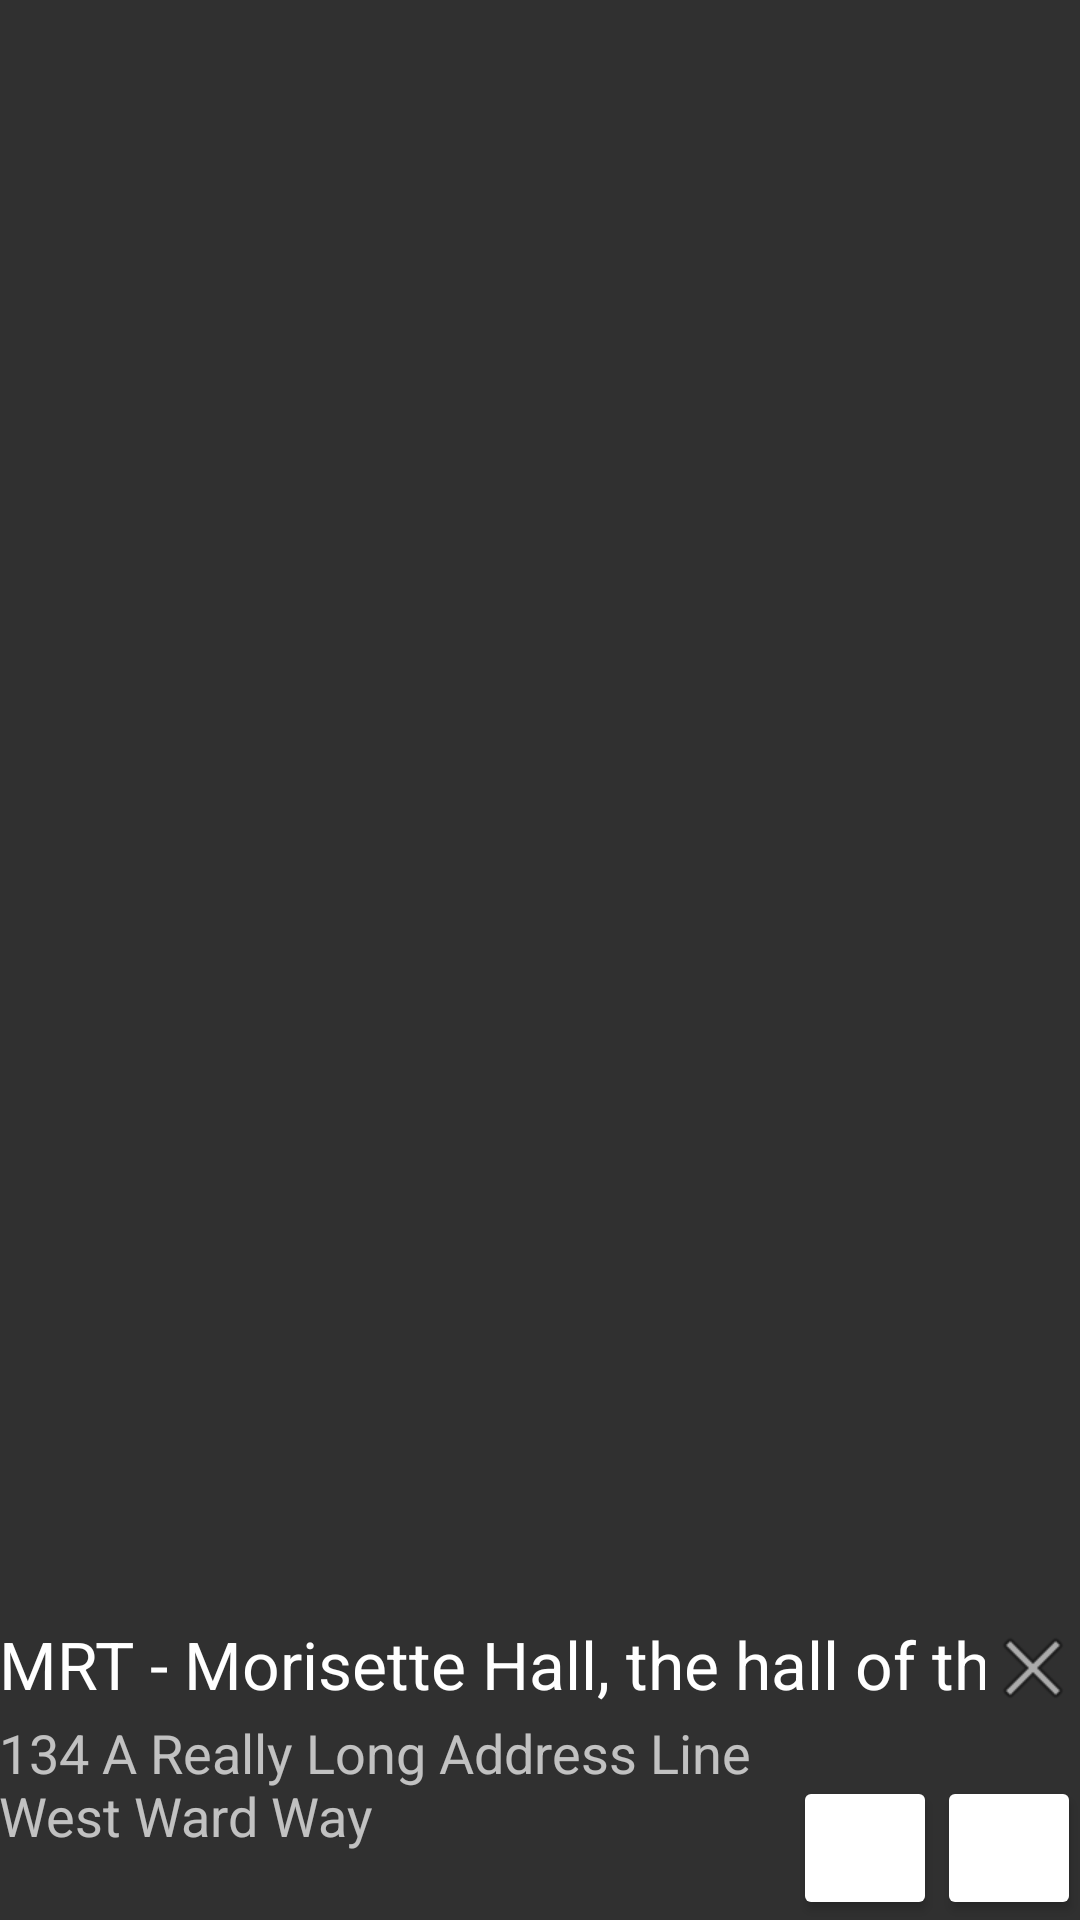

Android layout source for this screen:
<!-- AndroidManifest.xml: application theme AppTheme -->
<!-- res/layout/fragment_pop_under.xml -->
<FrameLayout xmlns:android="http://schemas.android.com/apk/res/android"
    xmlns:tools="http://schemas.android.com/tools" android:layout_width="match_parent"
    android:layout_height="match_parent"
    android:layout_gravity="bottom"
    tools:context="in.tedmor.www.uobuildingfinder.PopUnderFragment"
    android:id="@+id/popUnderRoot">


    <RelativeLayout
        android:layout_width="match_parent"
        android:layout_height="100dp"
        android:layout_gravity="center_horizontal|bottom"
        android:background="@color/background_material_dark"
        android:id="@+id/popUnder"
        android:columnCount="8"
        android:rowCount="3"
        android:padding="@dimen/abc_action_bar_default_padding_material">

        <HorizontalScrollView
            android:layout_width="fill_parent"
            android:layout_height="wrap_content"
            android:id="@+id/horizontalScrollView"
            android:layout_row="0"
            android:layout_column="0"
            android:layout_alignParentTop="true"
            android:layout_alignParentStart="true"
            android:scrollbars="none"
            android:layout_gravity="center_horizontal|top"
            android:layout_toStartOf="@+id/closePopUnder">
        <TextView
            android:layout_width="wrap_content"
            android:layout_height="wrap_content"
            android:textAppearance="?android:attr/textAppearanceLarge"
            android:text="MRT - Morisette Hall, the hall of the more sets"
            android:id="@+id/popUnderTitle"
            />
        </HorizontalScrollView>
        <ScrollView
            android:layout_width="wrap_content"
            android:layout_height="wrap_content"
            android:layout_toLeftOf="@+id/website"
            android:layout_row="1"
            android:layout_column="0"
            android:layout_below="@+id/closePopUnder"
            android:layout_alignParentStart="true"
            android:scrollbars="none">
            <TextView
                android:layout_width="wrap_content"
                android:layout_height="wrap_content"
                android:textAppearance="?android:attr/textAppearanceMedium"
                android:text="134 A Really Long Address Line West Ward Way"
                android:id="@+id/popUnderAddress"
                />
        </ScrollView>

        <ImageButton
            android:layout_width="wrap_content"
            android:layout_height="wrap_content"
            android:id="@+id/closePopUnder"
            android:layout_row="0"
            android:layout_column="3"
            android:onClick="removePopunder"
            android:src="@android:drawable/ic_menu_close_clear_cancel"
            android:background="@android:color/transparent"
            android:layout_gravity="top"
            android:layout_alignParentTop="true"
            android:layout_alignParentEnd="true" />

        <ImageButton
            style="?android:attr/buttonStyleSmall"
            android:layout_width="wrap_content"
            android:layout_height="wrap_content"
            android:id="@+id/directions"
            android:src="@drawable/ic_action_directions"
            android:onClick="getDirections"
            android:contentDescription="@string/directions"
            android:layout_alignParentBottom="true"
            android:layout_alignParentEnd="true"
            android:longClickable="true"
            android:scaleType="fitCenter"
            android:backgroundTintMode="src_over" />

        <ImageButton
            style="?android:attr/buttonStyleSmall"
            android:layout_width="wrap_content"
            android:layout_height="wrap_content"
            android:id="@+id/website"
            android:src="@drawable/ic_action_public"
            android:onClick="openUrl"
            android:longClickable="true"
            android:scaleType="fitCenter"
            android:contentDescription="@string/website"
            android:layout_alignParentBottom="true"
            android:layout_toStartOf="@+id/directions"
            android:backgroundTintMode="src_over" />

    </RelativeLayout>

</FrameLayout>
<!-- resources referenced by this layout -->
<resources>
  <!-- drawable ic_action_directions: png bitmap (drawable-hdpi, 278 bytes) -->
  <!-- drawable ic_action_public: png bitmap (drawable-hdpi, 470 bytes) -->
  <string name="directions">Get Directions</string>
  <string name="website">Building Webpage</string>
  <style name="AppTheme" parent="@style/Theme.AppCompat">
          
          <item name="android:actionBarStyle" tools:ignore="NewApi">@style/MyActionBar</item>
          <item name="actionBarStyle">@style/MyActionBar</item>
      </style>
  <style name="MyActionBar" parent="@style/Widget.AppCompat.ActionBar.Solid">
          <item name="android:background">@color/uo_red</item>
          <item name="background">@color/uo_red</item>
          <item name="colorPrimary">@color/uo_red</item>
          <item name="colorPrimaryDark">@color/uo_red</item>
      </style>
  <color name="uo_red">#8F001A</color>
</resources>
